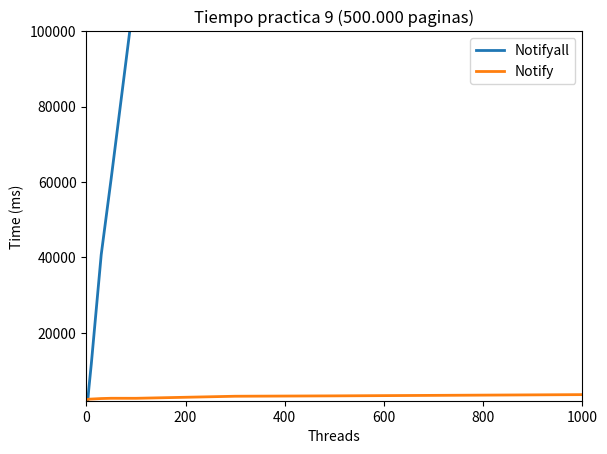

Generate this figure with matplotlib:
"""
=============================
Demo of the errorbar function
=============================

This exhibits the most basic use of the error bar method.
In this case, constant values are provided for the error
in both the x- and y-directions.
"""

import numpy as np
import matplotlib.pyplot as plt

# example data

plt.axis([0, 1000, 2000, 100000])
plt.rc('lines', linewidth = 2)

plt.title(r'Tiempo practica 9 (500.000 paginas)')
plt.xlabel('Threads')
plt.ylabel('Time (ms)')

plt.plot([3,5,10,30,50,100,300,500,1000],[2141,5179,11739,40737,60830,112970,379488,681447,1439290],label='Notifyall')
plt.plot([3,5,10,30,50,100,300,500,1000],[2356,2406,2442,2578,2648,2643,3187,3287,3617],label='Notify')

plt.legend()
plt.show()
